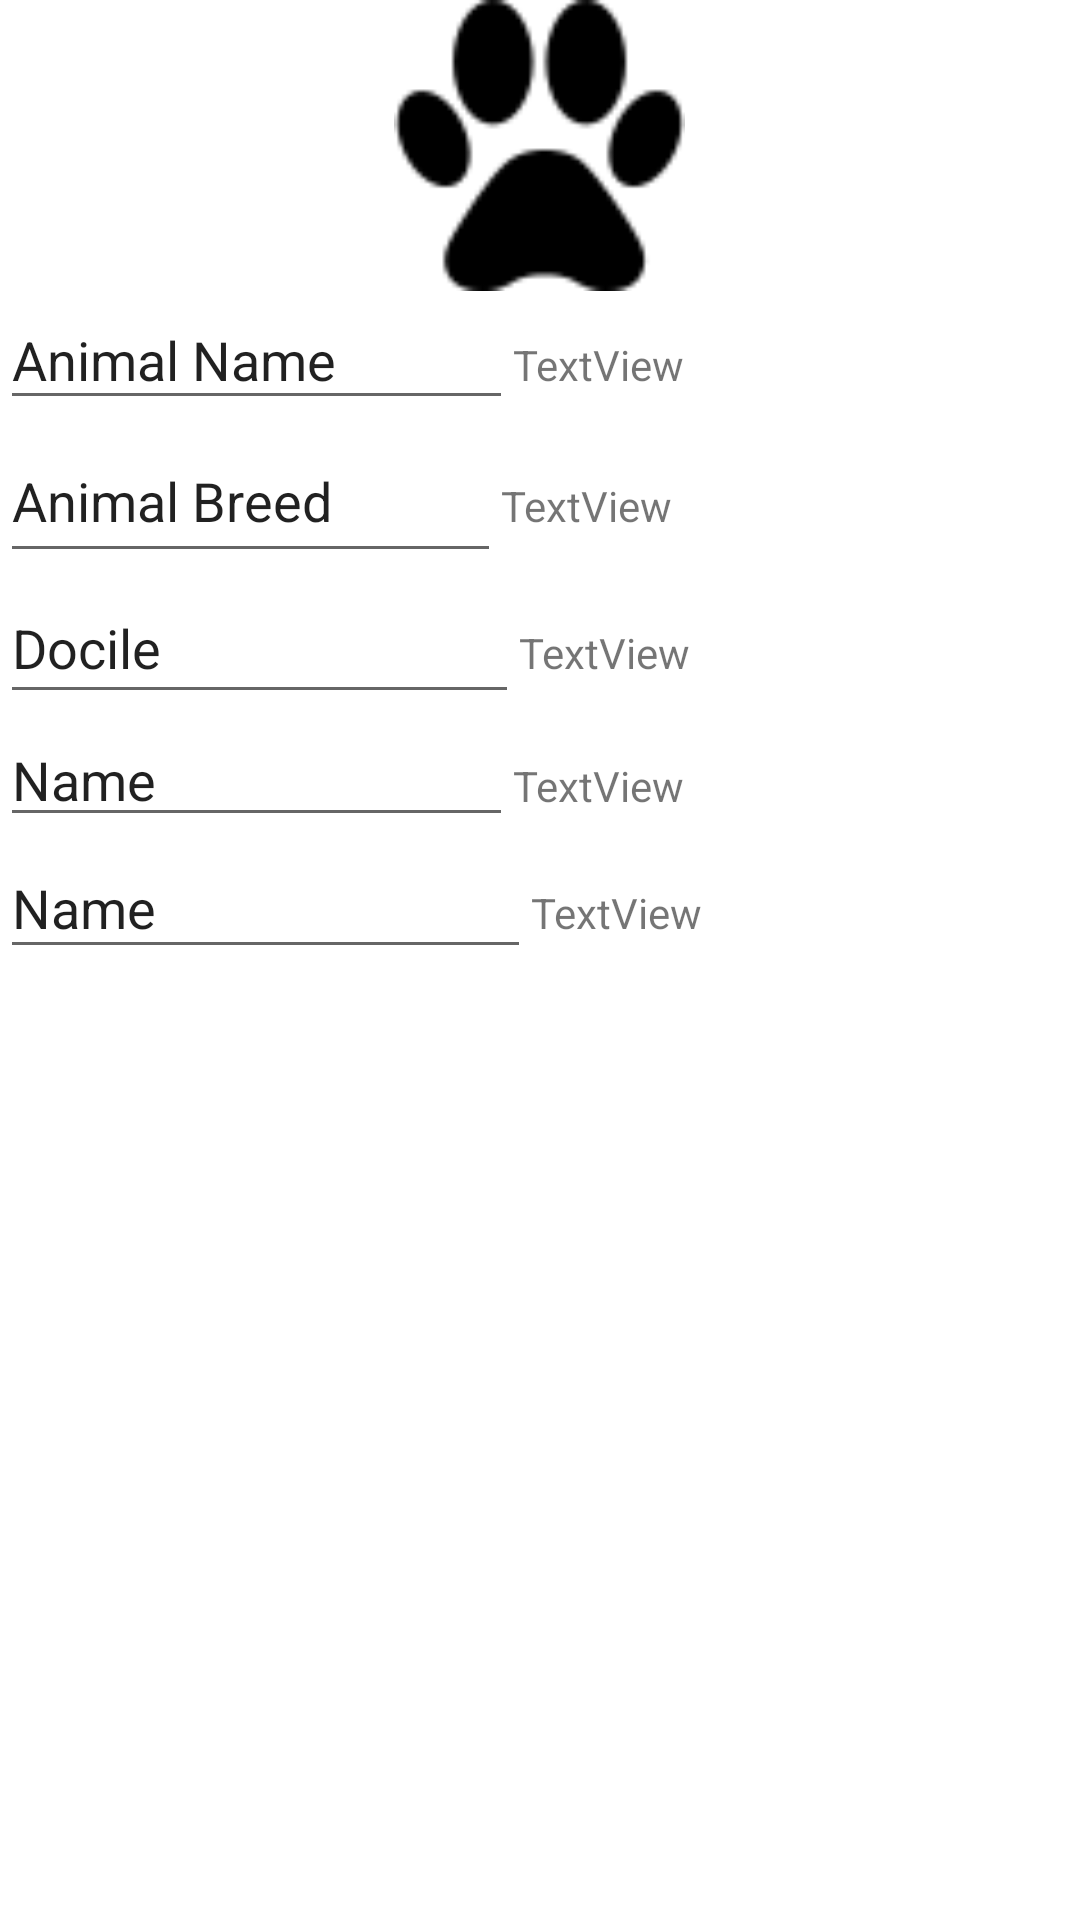

Write the Android layout XML for this screen, with the resource values it uses.
<!-- AndroidManifest.xml: application theme AppTheme -->
<!-- res/layout/detail_image_item.xml -->
<?xml version="1.0" encoding="utf-8"?>
<RelativeLayout
    xmlns:android="http://schemas.android.com/apk/res/android"
    xmlns:app="http://schemas.android.com/apk/res-auto"
    xmlns:tools="http://schemas.android.com/tools"
    android:layout_width="match_parent"
    android:layout_height="match_parent"
    android:background="@android:color/background_light">

    <ImageView
        android:id="@+id/animalImage"
        android:layout_width="135dp"
        android:layout_height="97dp"
        app:srcCompat="@drawable/paw"
        tools:layout_editor_absoluteX="145dp"
        tools:layout_editor_absoluteY="29dp"
        android:layout_centerHorizontal="true"
        android:contentDescription="TODO" />

    <LinearLayout
        android:layout_width="match_parent"
        android:layout_height="wrap_content"
        android:layout_below="@+id/animalImage"
        android:id="@+id/linearlayout1"
        android:layout_centerVertical="true">

        <EditText
            android:id="@+id/editText"
            android:layout_width="171dp"
            android:layout_height="43dp"
            android:ems="10"
            android:inputType="textPersonName"
            android:text="@string/animal_name"
            tools:layout_editor_absoluteX="24dp"
            tools:layout_editor_absoluteY="141dp"/>

        <TextView
            android:id="@+id/textView"
            android:layout_width="170dp"
            android:layout_height="43dp"
            android:text="TextView"
            tools:layout_editor_absoluteX="212dp"
            tools:layout_editor_absoluteY="141dp" />
    </LinearLayout>

    <LinearLayout
        android:layout_width="match_parent"
        android:layout_height="wrap_content"
        android:layout_below="@id/linearlayout1"
        android:id="@+id/linearlayout2"
        android:layout_centerVertical="true">
        <EditText
            android:id="@+id/editText2"
            android:layout_width="167dp"
            android:layout_height="51dp"
            android:ems="10"
            android:inputType="textPersonName"
            android:text="@string/animal_breed"
            tools:layout_editor_absoluteX="24dp"
            tools:layout_editor_absoluteY="206dp" />
        <TextView
            android:id="@+id/textView2"
            android:layout_width="170dp"
            android:layout_height="48dp"
            android:text="TextView"
            tools:layout_editor_absoluteX="212dp"
            tools:layout_editor_absoluteY="206dp" />
    </LinearLayout>

    <LinearLayout
        android:layout_width="match_parent"
        android:layout_height="wrap_content"
        android:layout_below="@id/linearlayout2"
        android:id="@+id/linearlayout3"
        android:layout_centerVertical="true">
        <EditText
            android:id="@+id/editText3"
            android:layout_width="173dp"
            android:layout_height="47dp"
            android:ems="10"
            android:inputType="textPersonName"
            android:text="@string/docile"
            tools:layout_editor_absoluteX="24dp"
            tools:layout_editor_absoluteY="269dp" />
        <TextView
            android:id="@+id/textView3"
            android:layout_width="165dp"
            android:layout_height="41dp"
            android:text="TextView"
            tools:layout_editor_absoluteX="212dp"
            tools:layout_editor_absoluteY="269dp" />
    </LinearLayout>

    <LinearLayout
        android:layout_width="match_parent"
        android:layout_height="wrap_content"
        android:id="@+id/linearlayout4"
        android:layout_below="@id/linearlayout3"
        android:layout_centerVertical="true">
        <EditText
            android:id="@+id/editText4"
            android:layout_width="171dp"
            android:layout_height="41dp"
            android:ems="10"
            android:inputType="textPersonName"
            android:text="Name"
            tools:layout_editor_absoluteX="26dp"
            tools:layout_editor_absoluteY="332dp" />
        <TextView
            android:id="@+id/textView4"
            android:layout_width="163dp"
            android:layout_height="40dp"
            android:text="TextView"
            tools:layout_editor_absoluteX="216dp"
            tools:layout_editor_absoluteY="330dp" />
    </LinearLayout>
    <LinearLayout
        android:id="@+id/linearlayout5"
        android:layout_width="match_parent"
        android:layout_height="59dp"
        android:layout_below="@id/linearlayout4"
        android:layout_centerVertical="true">
        <EditText
            android:id="@+id/editText5"
            android:layout_width="177dp"
            android:layout_height="44dp"
            android:ems="10"
            android:inputType="textPersonName"
            android:text="Name"
            tools:layout_editor_absoluteX="25dp"
            tools:layout_editor_absoluteY="385dp" />
        <TextView
            android:id="@+id/textView5"
            android:layout_width="165dp"
            android:layout_height="44dp"
            android:text="TextView"
            tools:layout_editor_absoluteX="212dp"
            tools:layout_editor_absoluteY="385dp" />
    </LinearLayout>
   <RelativeLayout
       android:layout_width="match_parent"
       android:layout_height="wrap_content"
       android:layout_below="@id/linearlayout5"
       android:layout_marginLeft="25dp"
       android:layout_marginRight="25dp"
       android:layout_marginTop="300dp">
       <Button
           android:id="@+id/button1"
           android:layout_width="wrap_content"
           android:layout_height="wrap_content"
           android:layout_marginStart="0dp"
           android:layout_marginTop="0dp"
           android:layout_marginEnd="0dp"
           android:layout_marginBottom="0dp"
           android:text="@string/mama_ba"
           android:layout_alignParentRight="true"
           android:layout_centerVertical="true" />
       <Button
           android:id="@+id/button2"
           android:layout_width="wrap_content"
           android:layout_height="wrap_content"
           android:layout_margin="0dp"
           android:layout_marginStart="50dp"
           android:layout_marginTop="50dp"
           android:text="@string/sahiplen"
           android:layout_alignStart="@id/button1"
           android:layout_toEndOf="@id/button1"
           android:layout_alignParentLeft="true"
           android:layout_centerVertical="true" />
   </RelativeLayout>

</RelativeLayout>
<!-- resources referenced by this layout -->
<resources>
  <!-- drawable paw: png bitmap (drawable, 1472 bytes) -->
  <string name="animal_breed">Animal Breed</string>
  <string name="animal_name">Animal Name</string>
  <string name="docile">Docile</string>
  <string name="mama_ba">Mama Bağışı</string>
  <string name="sahiplen">Sahiplen</string>
  <style name="AppTheme" parent="Theme.MaterialComponents.Light.NoActionBar">
          
          <item name="colorPrimary">@color/colorPrimary</item>
          <item name="colorPrimaryDark">@color/colorPrimaryDark</item>
          <item name="colorAccent">@color/colorAccent</item>
      </style>
  <color name="colorPrimary">#6200EE</color>
  <color name="colorPrimaryDark">#3700B3</color>
  <color name="colorAccent">#03DAC5</color>
</resources>
